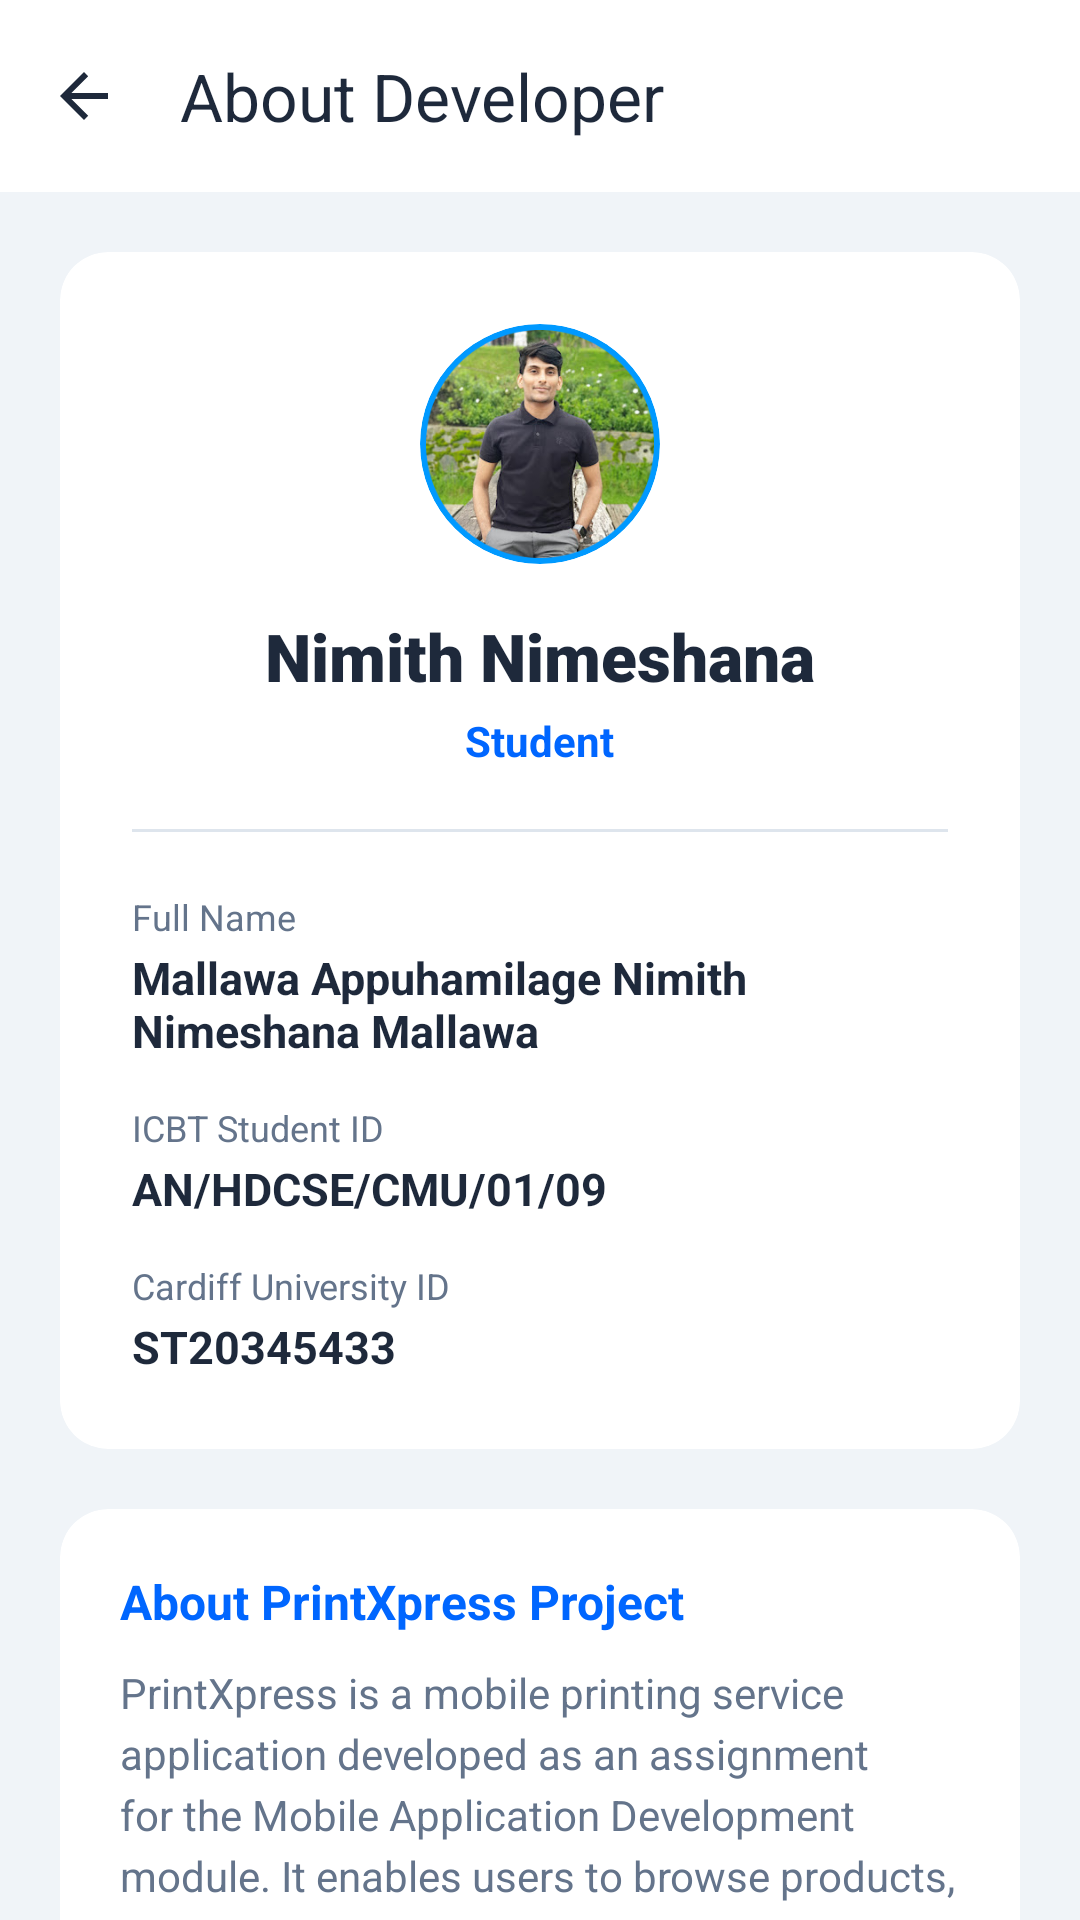

Layout XML and referenced resources for this Android screen:
<!-- AndroidManifest.xml: application theme Theme.MyApplication -->
<!-- res/layout/fragment_about_me.xml -->
<?xml version="1.0" encoding="utf-8"?>
<androidx.constraintlayout.widget.ConstraintLayout xmlns:android="http://schemas.android.com/apk/res/android"
    xmlns:app="http://schemas.android.com/apk/res-auto"
    android:layout_width="match_parent"
    android:layout_height="match_parent"
    android:background="@color/background_dark">

    
    <com.google.android.material.appbar.MaterialToolbar
        android:id="@+id/toolbar"
        android:layout_width="match_parent"
        android:layout_height="?attr/actionBarSize"
        android:background="@color/card_dark"
        app:title="About Developer"
        app:titleTextColor="@color/text_primary"
        app:navigationIcon="?attr/homeAsUpIndicator"
        app:navigationIconTint="@color/text_primary"
        app:layout_constraintTop_toTopOf="parent"
        app:layout_constraintStart_toStartOf="parent"
        app:layout_constraintEnd_toEndOf="parent" />

    
    <androidx.core.widget.NestedScrollView
        android:layout_width="match_parent"
        android:layout_height="0dp"
        android:fillViewport="true"
        app:layout_constraintTop_toBottomOf="@id/toolbar"
        app:layout_constraintBottom_toBottomOf="parent"
        app:layout_constraintStart_toStartOf="parent"
        app:layout_constraintEnd_toEndOf="parent">

        <LinearLayout
            android:layout_width="match_parent"
            android:layout_height="wrap_content"
            android:orientation="vertical"
            android:padding="20dp">

            
            <com.google.android.material.card.MaterialCardView
                android:layout_width="match_parent"
                android:layout_height="wrap_content"
                android:layout_marginBottom="20dp"
                app:cardCornerRadius="16dp"
                app:cardBackgroundColor="@color/card_dark"
                app:strokeWidth="0dp">

                <LinearLayout
                    android:layout_width="match_parent"
                    android:layout_height="wrap_content"
                    android:orientation="vertical"
                    android:gravity="center_horizontal"
                    android:padding="24dp">

                    <com.google.android.material.card.MaterialCardView
                        android:layout_width="80dp"
                        android:layout_height="80dp"
                        app:cardCornerRadius="40dp"
                        app:cardBackgroundColor="@color/secondary"
                        app:strokeWidth="0dp">

                        <ImageView
                            android:id="@+id/imgProfile"
                            android:layout_width="100dp"
                            android:layout_height="200dp"
                            android:layout_gravity="center"
                            android:padding="12dp"
                            android:scaleType="centerInside"
                            android:src="@drawable/img_me"
                            android:contentDescription="Profile" />
                    </com.google.android.material.card.MaterialCardView>

                    <TextView
                        android:layout_width="wrap_content"
                        android:layout_height="wrap_content"
                        android:layout_marginTop="16dp"
                        android:fontFamily="sans-serif-black"
                        android:text="Nimith Nimeshana"
                        android:textColor="@color/text_primary"
                        android:textSize="22sp"
                        android:textStyle="bold" />

                    <TextView
                        android:layout_width="wrap_content"
                        android:layout_height="wrap_content"
                        android:layout_marginTop="4dp"
                        android:text="Student"
                        android:textColor="@color/primary"
                        android:textSize="14sp"
                        android:textStyle="bold" />

                    <View
                        android:layout_width="match_parent"
                        android:layout_height="1dp"
                        android:layout_marginTop="20dp"
                        android:layout_marginBottom="20dp"
                        android:background="@color/divider_dark" />

                    
                    <LinearLayout
                        android:layout_width="match_parent"
                        android:layout_height="wrap_content"
                        android:orientation="vertical">

                        
                        <LinearLayout
                            android:layout_width="match_parent"
                            android:layout_height="wrap_content"
                            android:orientation="vertical"
                            android:layout_marginBottom="14dp">

                            <TextView
                                android:layout_width="wrap_content"
                                android:layout_height="wrap_content"
                                android:text="Full Name"
                                android:textColor="@color/text_secondary"
                                android:textSize="12sp" />

                            <TextView
                                android:layout_width="wrap_content"
                                android:layout_height="wrap_content"
                                android:layout_marginTop="2dp"
                                android:text="Mallawa Appuhamilage Nimith Nimeshana Mallawa"
                                android:textColor="@color/text_primary"
                                android:textSize="15sp"
                                android:textStyle="bold" />
                        </LinearLayout>

                        
                        <LinearLayout
                            android:layout_width="match_parent"
                            android:layout_height="wrap_content"
                            android:orientation="vertical"
                            android:layout_marginBottom="14dp">

                            <TextView
                                android:layout_width="wrap_content"
                                android:layout_height="wrap_content"
                                android:text="ICBT Student ID"
                                android:textColor="@color/text_secondary"
                                android:textSize="12sp" />

                            <TextView
                                android:layout_width="wrap_content"
                                android:layout_height="wrap_content"
                                android:layout_marginTop="2dp"
                                android:text="AN/HDCSE/CMU/01/09"
                                android:textColor="@color/text_primary"
                                android:textSize="15sp"
                                android:textStyle="bold" />
                        </LinearLayout>

                        
                        <LinearLayout
                            android:layout_width="match_parent"
                            android:layout_height="wrap_content"
                            android:orientation="vertical">

                            <TextView
                                android:layout_width="wrap_content"
                                android:layout_height="wrap_content"
                                android:text="Cardiff University ID"
                                android:textColor="@color/text_secondary"
                                android:textSize="12sp" />

                            <TextView
                                android:layout_width="wrap_content"
                                android:layout_height="wrap_content"
                                android:layout_marginTop="2dp"
                                android:text="ST20345433"
                                android:textColor="@color/text_primary"
                                android:textSize="15sp"
                                android:textStyle="bold"
                                android:lineSpacingExtra="3dp" />
                        </LinearLayout>

                    </LinearLayout>
                </LinearLayout>
            </com.google.android.material.card.MaterialCardView>

            
            <com.google.android.material.card.MaterialCardView
                android:layout_width="match_parent"
                android:layout_height="wrap_content"
                android:layout_marginBottom="24dp"
                app:cardCornerRadius="16dp"
                app:cardBackgroundColor="@color/card_dark"
                app:strokeWidth="0dp">

                <LinearLayout
                    android:layout_width="match_parent"
                    android:layout_height="wrap_content"
                    android:orientation="vertical"
                    android:padding="20dp">

                    <TextView
                        android:layout_width="wrap_content"
                        android:layout_height="wrap_content"
                        android:text="About PrintXpress Project"
                        android:textColor="@color/primary"
                        android:textSize="16sp"
                        android:textStyle="bold" />

                    <TextView
                        android:layout_width="match_parent"
                        android:layout_height="wrap_content"
                        android:layout_marginTop="10dp"
                        android:text="PrintXpress is a mobile printing service application developed as an assignment for the Mobile Application Development module. It enables users to browse products, customize print orders, manage designs, receive offers, and place orders through a simple, user-friendly interface."
                        android:textColor="@color/text_secondary"
                        android:textSize="14sp"
                        android:lineSpacingExtra="4dp" />
                </LinearLayout>
            </com.google.android.material.card.MaterialCardView>

        </LinearLayout>
    </androidx.core.widget.NestedScrollView>

</androidx.constraintlayout.widget.ConstraintLayout>
<!-- resources referenced by this layout -->
<resources>
  <color name="background_dark">#FFF0F4F8</color>
  <color name="card_dark">#FFFFFFFF</color>
  <color name="divider_dark">#FFDEE5ED</color>
  <color name="primary">#FF0066FF</color>
  <color name="secondary">#FF0099FF</color>
  <color name="text_primary">#FF1E293B</color>
  <color name="text_secondary">#FF64748B</color>
  <!-- drawable img_me: png bitmap (drawable, 130799 bytes) -->
  <style name="Theme.MyApplication" parent="Theme.Material3.Light.NoActionBar">
          <item name="colorPrimary">@color/primary</item>
          <item name="colorSecondary">@color/secondary</item>
          <item name="android:windowBackground">@color/background_dark</item>
          <item name="android:statusBarColor">@color/background_dark</item>
          <item name="android:navigationBarColor">@color/background_dark</item>
          <item name="android:windowLightStatusBar">true</item>
          <item name="android:windowLightNavigationBar">true</item>
      </style>
</resources>
